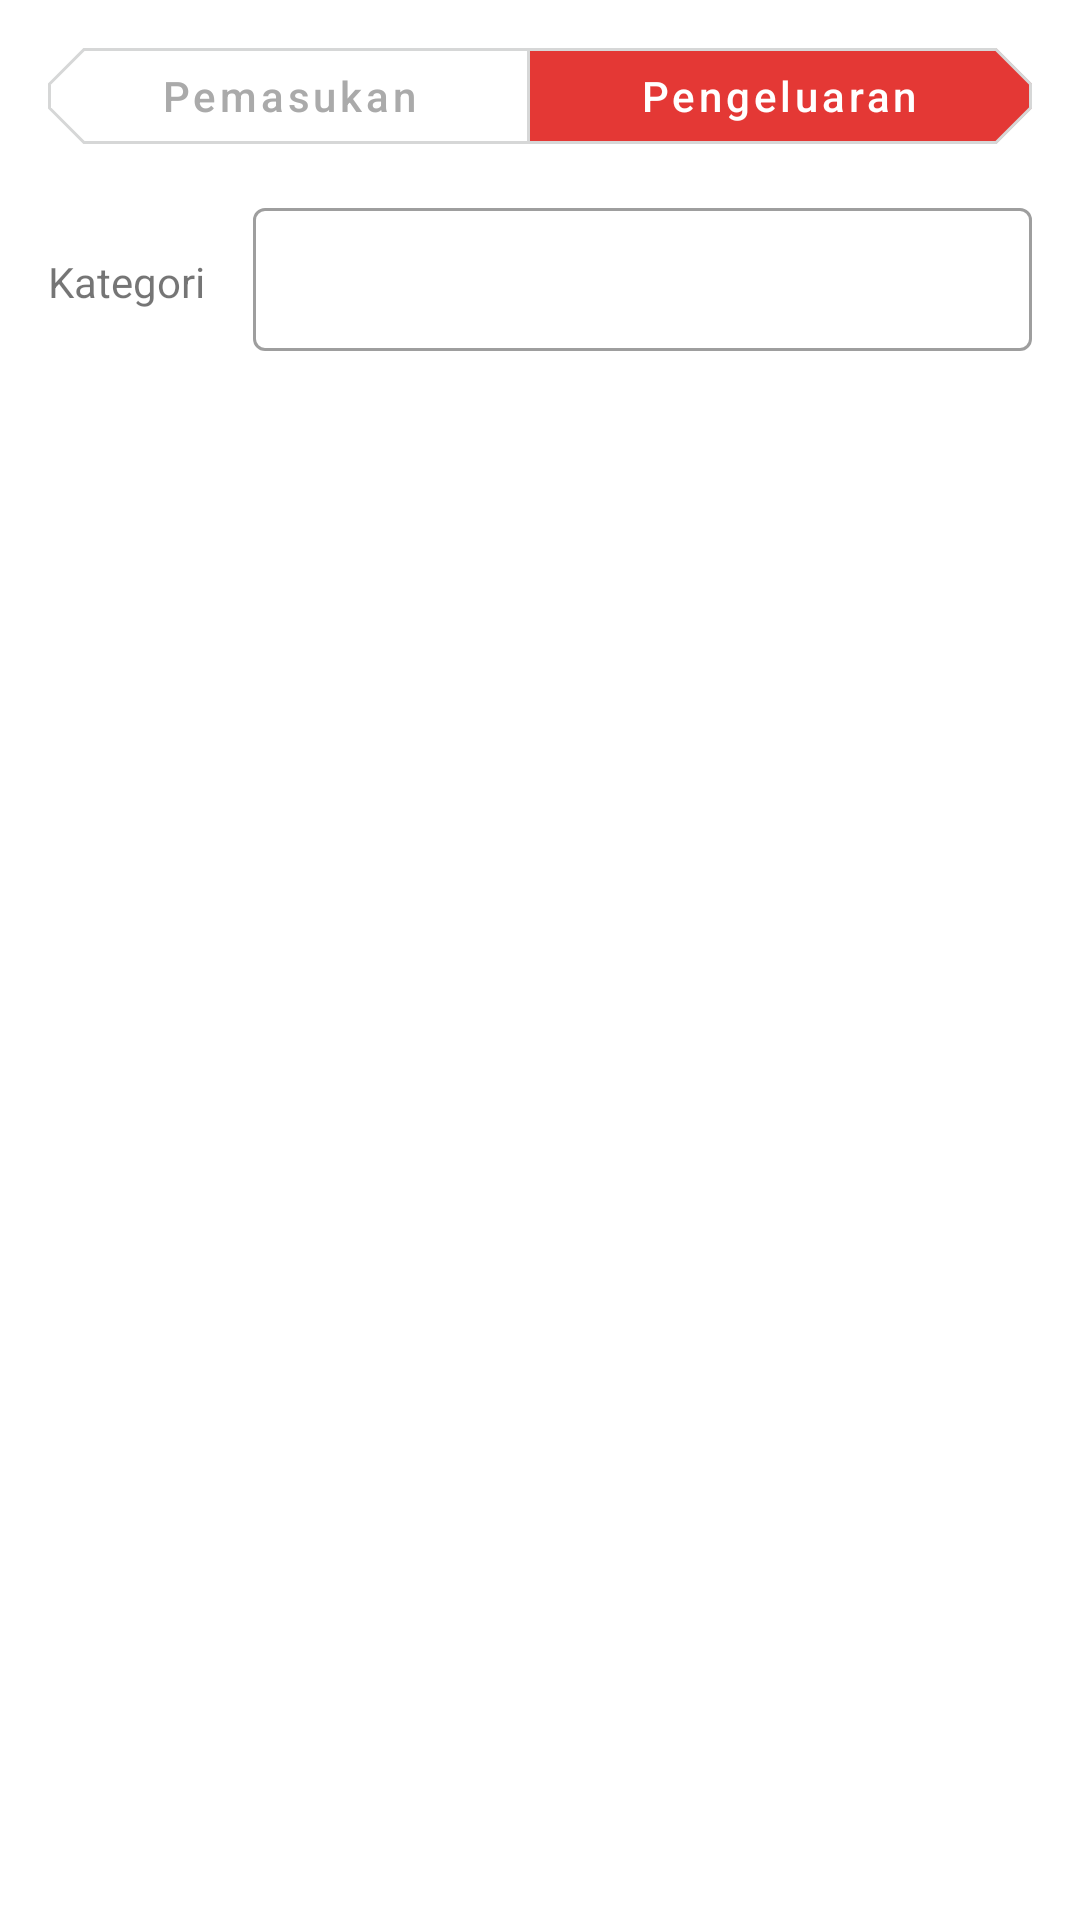

Produce the Android XML layout that renders to this screen, including the resource entries it uses.
<!-- AndroidManifest.xml: application theme Theme.Duitmu -->
<!-- res/layout/dialog_add_category.xml -->
<?xml version="1.0" encoding="utf-8"?>
<androidx.constraintlayout.widget.ConstraintLayout xmlns:android="http://schemas.android.com/apk/res/android"
    xmlns:app="http://schemas.android.com/apk/res-auto"
    android:layout_width="match_parent"
    android:layout_height="match_parent">

    <com.google.android.material.button.MaterialButtonToggleGroup
        android:id="@+id/toggleButton"
        android:layout_width="match_parent"
        android:layout_height="wrap_content"
        android:layout_margin="16dp"
        app:checkedButton="@+id/btnExpense"
        app:layout_constraintTop_toTopOf="parent"
        app:selectionRequired="true"
        app:singleSelection="true">

        <com.google.android.material.button.MaterialButton
            android:id="@+id/btnIncome"
            style="@style/Button.Toggle"
            android:layout_width="wrap_content"
            android:layout_height="32dp"
            android:layout_weight="1"
            android:text="@string/income"
            app:backgroundTint="@color/toggle_income_bg" />

        <com.google.android.material.button.MaterialButton
            android:id="@+id/btnExpense"
            style="@style/Button.Toggle"
            android:layout_width="wrap_content"
            android:layout_height="32dp"
            android:layout_weight="1"
            android:text="@string/expense"
            app:backgroundTint="@color/toggle_expense_bg" />
    </com.google.android.material.button.MaterialButtonToggleGroup>

    <TextView
        android:id="@+id/labelCategory"
        android:layout_width="wrap_content"
        android:layout_height="wrap_content"
        android:layout_marginStart="16dp"
        android:text="@string/label_category"
        app:layout_constraintBaseline_toBaselineOf="@+id/tilCategory"
        app:layout_constraintStart_toStartOf="parent" />

    <com.google.android.material.textfield.TextInputLayout
        android:id="@+id/tilCategory"
        style="@style/Widget.MaterialComponents.TextInputLayout.OutlinedBox.Dense"
        android:layout_width="0dp"
        android:layout_height="wrap_content"
        android:layout_marginHorizontal="16dp"
        android:layout_marginTop="16dp"
        app:errorEnabled="true"
        app:layout_constraintEnd_toEndOf="parent"
        app:layout_constraintStart_toEndOf="@+id/labelCategory"
        app:layout_constraintTop_toBottomOf="@+id/toggleButton"
        app:startIconDrawable="@drawable/ic_baseline_category_24">

        <com.google.android.material.textfield.TextInputEditText
            android:id="@+id/etCategory"
            android:layout_width="match_parent"
            android:layout_height="wrap_content"
            android:singleLine="true" />
    </com.google.android.material.textfield.TextInputLayout>
</androidx.constraintlayout.widget.ConstraintLayout>
<!-- resources referenced by this layout -->
<resources>
  <string name="expense">Pengeluaran</string>
  <string name="income">Pemasukan</string>
  <string name="label_category">Kategori</string>
  <style name="Button.Toggle" parent="Widget.MaterialComponents.Button.OutlinedButton">
          <item name="shapeAppearance">@style/ShapeAppearance.App.SmallComponent</item>
          <item name="android:insetTop">0dp</item>
          <item name="android:insetBottom">0dp</item>
          <item name="textAllCaps">false</item>
          <item name="android:textColor">@color/toggle_text</item>
          <item name="strokeColor">?android:attr/colorButtonNormal</item>
      </style>
  <style name="ShapeAppearance.App.SmallComponent" parent="ShapeAppearance.MaterialComponents.SmallComponent">
          <item name="cornerFamily">cut</item>
          <item name="cornerSize">12dp</item>
      </style>
  <color name="primaryColor">#37474f</color>
  <color name="primaryDarkColor">#102027</color>
  <color name="white">#FFFFFFFF</color>
  <color name="secondaryColor">#ffab40</color>
  <color name="secondaryDarkColor">#c77c02</color>
  <style name="Toolbar" parent="Widget.MaterialComponents.Toolbar">
          <item name="navigationIconTint">?colorOnPrimary</item>
          <item name="titleTextColor">?colorOnPrimary</item>
          <item name="android:textColorPrimary">?colorOnPrimary</item>
          <item name="android:textColorSecondary">?colorOnPrimary</item>
          <item name="collapseIcon">@drawable/ic_baseline_arrow_back_24</item>
      </style>
  <style name="ActionOverflowButtonStyle" parent="Widget.AppCompat.ActionButton.Overflow">
          <item name="android:tint">?colorOnPrimary</item>
      </style>
  <style name="ThemeOverlay.App.BottomSheetDialog" parent="ThemeOverlay.MaterialComponents.BottomSheetDialog">
          <item name="bottomSheetStyle">@style/ModalBottomSheetDialog</item>
      </style>
  <style name="ThemeOverlay.App.MaterialAlertDialog" parent="ThemeOverlay.MaterialComponents.MaterialAlertDialog">
          <item name="alertDialogStyle">@style/MaterialAlertDialog.App</item>
          <item name="buttonBarPositiveButtonStyle">@style/Widget.App.Button</item>
          <item name="buttonBarNeutralButtonStyle">@style/Widget.App.Button</item>
      </style>
  <!-- drawable ic_baseline_arrow_back_24 (drawable) -->
  <vector android:autoMirrored="true" android:height="24dp"
      android:tint="?colorOnPrimary" android:viewportHeight="24"
      android:viewportWidth="24" android:width="24dp" xmlns:android="http://schemas.android.com/apk/res/android">
      <path android:fillColor="@android:color/white" android:pathData="M20,11H7.83l5.59,-5.59L12,4l-8,8 8,8 1.41,-1.41L7.83,13H20v-2z"/>
  </vector>
  <style name="ModalBottomSheetDialog" parent="Widget.MaterialComponents.BottomSheet.Modal">
          <item name="shapeAppearance">@style/ShapeAppearance.App.LargeComponent</item>
      </style>
  <style name="MaterialAlertDialog.App" parent="MaterialAlertDialog.MaterialComponents">
          <item name="shapeAppearance">@style/ShapeAppearance.App.MediumComponent.Cut.All</item>
      </style>
  <style name="Widget.App.Button" parent="Widget.MaterialComponents.Button.TextButton.Dialog">
          <item name="shapeAppearance">@style/ShapeAppearance.App.SmallComponent</item>
      </style>
  <style name="ShapeAppearance.App.LargeComponent" parent="ShapeAppearance.MaterialComponents.LargeComponent">
          <item name="cornerFamily">cut</item>
          <item name="cornerSize">24dp</item>
      </style>
  <style name="ShapeAppearance.App.MediumComponent.Cut.All" parent="ShapeAppearance.App.MediumComponent.Cut">
          <item name="cornerSize">8dp</item>
      </style>
  <style name="ShapeAppearance.App.MediumComponent.Cut" parent="ShapeAppearance.MaterialComponents.MediumComponent">
          <item name="cornerFamily">cut</item>
      </style>
</resources>
